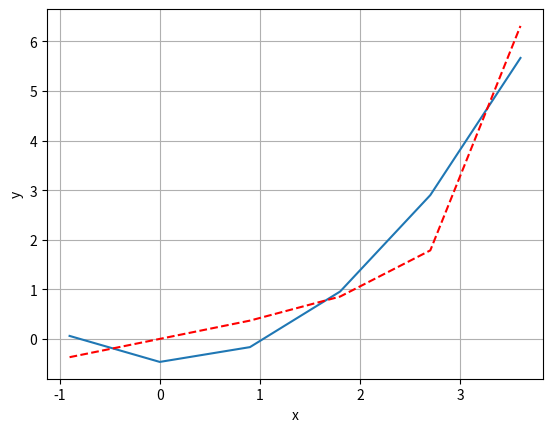

The script that saved this image:
import numpy as np
import matplotlib.pyplot as plt


def lu_decompose(mat):
    lu_mat = np.matrix(np.zeros([mat.shape[0],mat.shape[1]]))
    n = mat.shape[0]
    for k in range(n):
        for j in range(k, mat.shape[1]):
            lu_mat[k, j] = mat[k, j] - lu_mat[k, :k] * lu_mat[:k, j]
        for i in range(k+1, n):
            lu_mat[i,k] = (mat[i,k] - lu_mat[i, :k] * lu_mat[:k, k]) / lu_mat[k, k]
    return np.matrix(lu_mat)

def solve_LU(lu_mat, b):
    y = np.matrix(np.zeros([lu_mat.shape[0], 1]))
    for i in range(y.shape[0]):
        y[i, 0] = b[i] - lu_mat[i, :i] * y[:i]
    x = np.matrix(np.zeros([lu_mat.shape[0], 1]))
    for i in range(1, x.shape[0] + 1):
        x[-i, 0] = (y[-i] - lu_mat[-i, -i:] * x[-i:, 0] )/ lu_mat[-i, -i]
    return x


def find_a_vector(n, x, y):
    N = len(x)
    a = np.zeros([n,n]);
    b = np.zeros(n)
    s=""
    for i in range(n):
        for j in range(n):
            tmp_x = 0.0
            tmp_y = 0.0
            for k in range(N):
                tmp_x += pow(x[k], i+j)
                tmp_y += y[k]*pow(x[k], i)
            a[i][j] = tmp_x
            s+="a{}*{} + ".format(j, tmp_x)
        s+="\b\b= {}\n".format(tmp_y)
        b[i] = tmp_y
    A = np.transpose((solve_LU(lu_decompose(a), b)))
    #print(A0)
    #A = np.linalg.solve(a, b)
    #print(A)
    s+="\nF(x) = {}".format(A[0,0])
    for i in range(1,n):
        if(A[0,i]>0):
            s+=" + {}x^{}".format(A[0,i], i)
        else:
            s+=" - {}x^{}".format(-A[0,i], i)
    print(s)
    return A


def get_value(A, x, N):
    tmp=0
    for i in range(N):
        tmp+=A[0,i]*pow(x, i)
    return tmp



def plot_view(N):
    X = np.arange(-0.9,4.5,0.9)
    t = [-0.36892, 0, 0.36892, 0.85408, 1.7856, 6.3138]
    x = [-0.9, 0.0, 0.9, 1.8, 2.7, 3.6]
    #def Y1(x): return(t[])
    if N==2: Y = - 0.19013447619047597 + 1.2462082539682537*X
    if N==3: Y = - 0.4645011428571439- 0.12562507936508224*X + 0.5080864197530874*X*X
    plt.grid()
    plt.xlabel("x")
    plt.ylabel("y")
    plt.plot(X,Y, label = 'Приближенный многочлен')
    plt.plot(x,t,'r--', label = ' Табличные данные')
    plt.show()


def main(): 
    print()   
    x = [-0.9, 0.0, 0.9, 1.8, 2.7, 3.6]
    y = [-0.36892, 0, 0.36892, 0.85408, 1.7856, 6.3138]
    N = 3 #степень многочлена
    print("Степень многочлена: {}".format(N-1))
    tmp = 0
    A = find_a_vector(N, x, y)
    for i in range(len(x)):
        tmp += pow(y[i]-get_value(A, x[i], N),2);
    print("\n(y-F)^2 = {}".format(tmp));
    print()
    plot_view(N)



if __name__ == "__main__":
    main()